Run: headless pygame with SDL's dummy video driver; simulated clock (each Clock.tick advances the game by its frame time, no real sleeping); random seed 0; keys injected as events and as key.get_pressed() state; mouse plan: one left click at the window centre at the start of phase 2, then a move to the lower-right quarter at the start of phase 3.
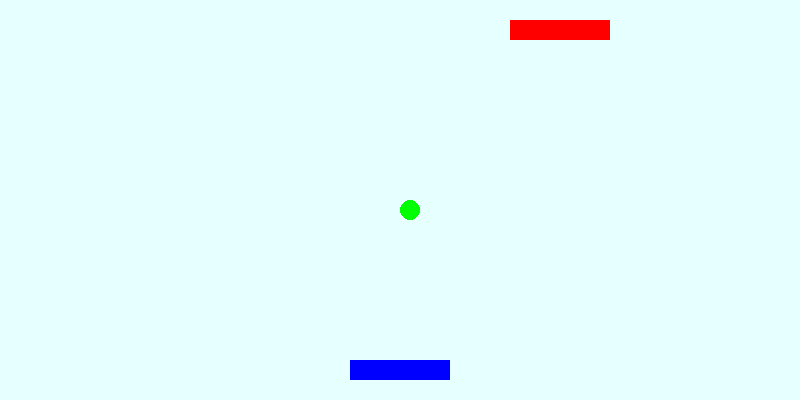
Frame 1 of 4 · flips 1–60 · no input
Frame 2 of 4 · flips 61–180 · clicked the window centre · tapped SPACE, RETURN · held RIGHT (→), D · screen unchanged from frame 1, image omitted
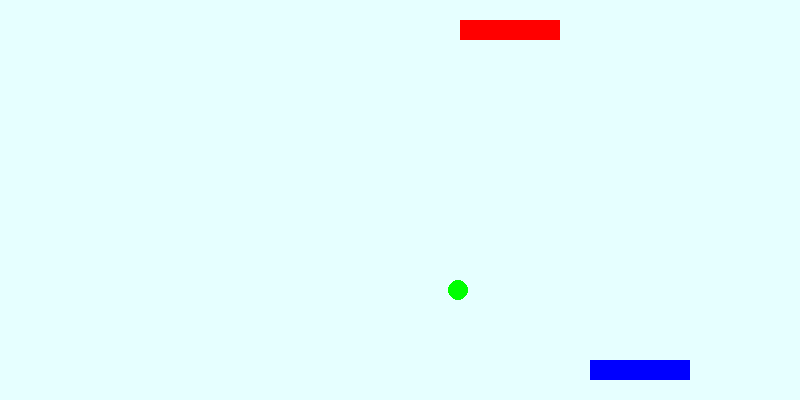
Frame 3 of 4 · flips 181–300 · moved the mouse to the lower-right quarter · held DOWN (↓), S
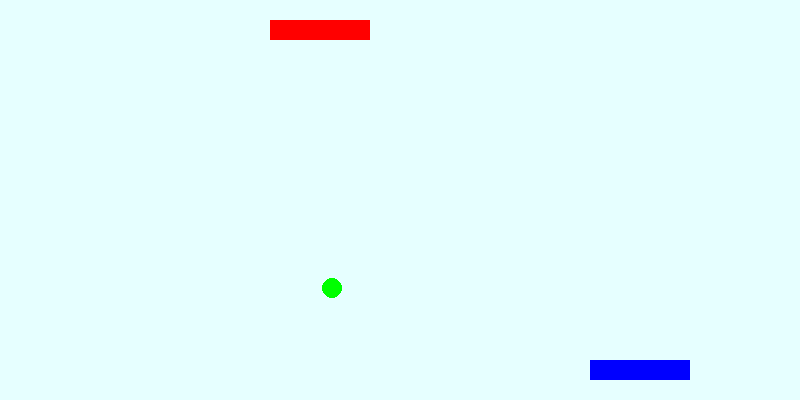
Frame 4 of 4 · flips 301–420 · held LEFT (←), A, UP (↑), W

The pygame program that drew these frames:

#! /usr/bin/env python2
# -*- coding: utf-8 -*-

import pygame
import sys
from pygame.locals import *

# inicjacja modułu pygame
pygame.init()

# szerokość i wysokość okna gry
OKNOGRY_SZER = 800
OKNOGRY_WYS = 400
# kolor okna gry, składowe RGB zapisane w tupli
LT_BLUE = (230, 255, 255)

# powierzchnia do rysowania, czyli inicjacja okna gry
oknogry = pygame.display.set_mode((OKNOGRY_SZER, OKNOGRY_WYS), 0, 32)
# tytuł okna gry
pygame.display.set_caption('Prosty Pong')

# paletka gracza #########################################################
PALETKA_SZER = 100  # szerokość
PALETKA_WYS = 20  # wysokość
BLUE = (0, 0, 255)  # kolor paletki
PALETKA_1_POZ = (350, 360)  # początkowa pozycja zapisana w tupli
# utworzenie powierzchni paletki, wypełnienie jej kolorem,
paletka1 = pygame.Surface([PALETKA_SZER, PALETKA_WYS])
paletka1.fill(BLUE)
# ustawienie prostokąta zawierającego paletkę w początkowej pozycji
paletka1_prost = paletka1.get_rect()
paletka1_prost.x = PALETKA_1_POZ[0]
paletka1_prost.y = PALETKA_1_POZ[1]

# piłka #################################################################
P_SZER = 20  # szerokość
P_WYS = 20  # wysokość
P_PREDKOSC_X = 6  # prędkość pozioma x
P_PREDKOSC_Y = 6  # prędkość pionowa y
GREEN = (0, 255, 0)  # kolor piłki
# utworzenie powierzchni piłki, narysowanie piłki i wypełnienie kolorem
pilka = pygame.Surface([P_SZER, P_WYS], pygame.SRCALPHA, 32).convert_alpha()
pygame.draw.ellipse(pilka, GREEN, [0, 0, P_SZER, P_WYS])
# ustawienie prostokąta zawierającego piłkę w początkowej pozycji
pilka_prost = pilka.get_rect()
pilka_prost.x = OKNOGRY_SZER / 2
pilka_prost.y = OKNOGRY_WYS / 2

# ustawienia animacji ###################################################
FPS = 30  # liczba klatek na sekundę
fpsClock = pygame.time.Clock()  # zegar śledzący czas

# paletka ai ############################################################
RED = (255, 0, 0)
PALETKA_AI_POZ = (350, 20)  # początkowa pozycja zapisana w tupli
# utworzenie powierzchni paletki, wypełnienie jej kolorem,
paletkaAI = pygame.Surface([PALETKA_SZER, PALETKA_WYS])
paletkaAI.fill(RED)
# ustawienie prostokąta zawierającego paletkę w początkowej pozycji
paletkaAI_prost = paletkaAI.get_rect()
paletkaAI_prost.x = PALETKA_AI_POZ[0]
paletkaAI_prost.y = PALETKA_AI_POZ[1]
# szybkość paletki AI
PREDKOSC_AI = 5

# pętla główna programu
while True:
    # obsługa zdarzeń generowanych przez gracza
    for event in pygame.event.get():
        # przechwyć zamknięcie okna
        if event.type == QUIT:
            pygame.quit()
            sys.exit()

        # przechwyć ruch myszy
        if event.type == MOUSEMOTION:
            myszaX, myszaY = event.pos  # współrzędne x, y kursora myszy

            # oblicz przesunięcie paletki gracza
            przesuniecie = myszaX - (PALETKA_SZER / 2)

            # jeżeli wykraczamy poza okno gry w prawo
            if przesuniecie > OKNOGRY_SZER - PALETKA_SZER:
                przesuniecie = OKNOGRY_SZER - PALETKA_SZER
            # jeżeli wykraczamy poza okno gry w lewo
            if przesuniecie < 0:
                przesuniecie = 0
            # zaktualizuj położenie paletki w poziomie
            paletka1_prost.x = przesuniecie

    # ruch piłki ########################################################
    # przesuń piłkę po obsłużeniu zdarzeń
    pilka_prost.move_ip(P_PREDKOSC_X, P_PREDKOSC_Y)

    # jeżeli piłka wykracza poza pole gry
    # z lewej/prawej – odwracamy kierunek ruchu poziomego piłki
    if pilka_prost.right >= OKNOGRY_SZER:
        P_PREDKOSC_X *= -1
    if pilka_prost.left <= 0:
        P_PREDKOSC_X *= -1

    if pilka_prost.top <= 0:  # piłka uciekła górą
        #  P_PREDKOSC_Y *= -1  # odwracamy kierunek ruchu pionowego piłki
        pilka_prost.x = OKNOGRY_SZER / 2  # więc startuję ze środka
        pilka_prost.y = OKNOGRY_WYS / 2

    if pilka_prost.bottom >= OKNOGRY_WYS:  # piłka uciekła dołem
        pilka_prost.x = OKNOGRY_SZER / 2  # więc startuję ze środka
        pilka_prost.y = OKNOGRY_WYS / 2

    # AI (jak gra komputer) #############################################
    # jeżeli piłka ucieka na prawo, przesuń za nią paletkę
    if pilka_prost.centerx > paletkaAI_prost.centerx:
        paletkaAI_prost.x += PREDKOSC_AI
    # w przeciwnym wypadku przesuń w lewo
    elif pilka_prost.centerx < paletkaAI_prost.centerx:
        paletkaAI_prost.x -= PREDKOSC_AI

    # jeżeli piłka dotknie paletki AI, skieruj ją w przeciwną stronę
    if pilka_prost.colliderect(paletkaAI_prost):
        P_PREDKOSC_Y *= -1
        # uwzględnij nachodzenie paletki na piłkę (przysłonięcie)
        pilka_prost.top = paletkaAI_prost.bottom

    # jeżeli piłka dotknie paletki gracza, skieruj ją w przeciwną stronę
    if pilka_prost.colliderect(paletka1_prost):
        P_PREDKOSC_Y *= -1
        # zapobiegaj przysłanianiu paletki przez piłkę
        pilka_prost.bottom = paletka1_prost.top

    # rysowanie obiektów ################################################
    oknogry.fill(LT_BLUE)  # wypełnienie okna gry kolorem

    # narysuj w oknie gry paletki
    oknogry.blit(paletka1, paletka1_prost)
    oknogry.blit(paletkaAI, paletkaAI_prost)

    # narysuj w oknie piłkę
    oknogry.blit(pilka, pilka_prost)

    # zaktualizuj okno i wyświetl
    pygame.display.update()

    # zaktualizuj zegar po narysowaniu obiektów
    fpsClock.tick(FPS)

# KONIEC
